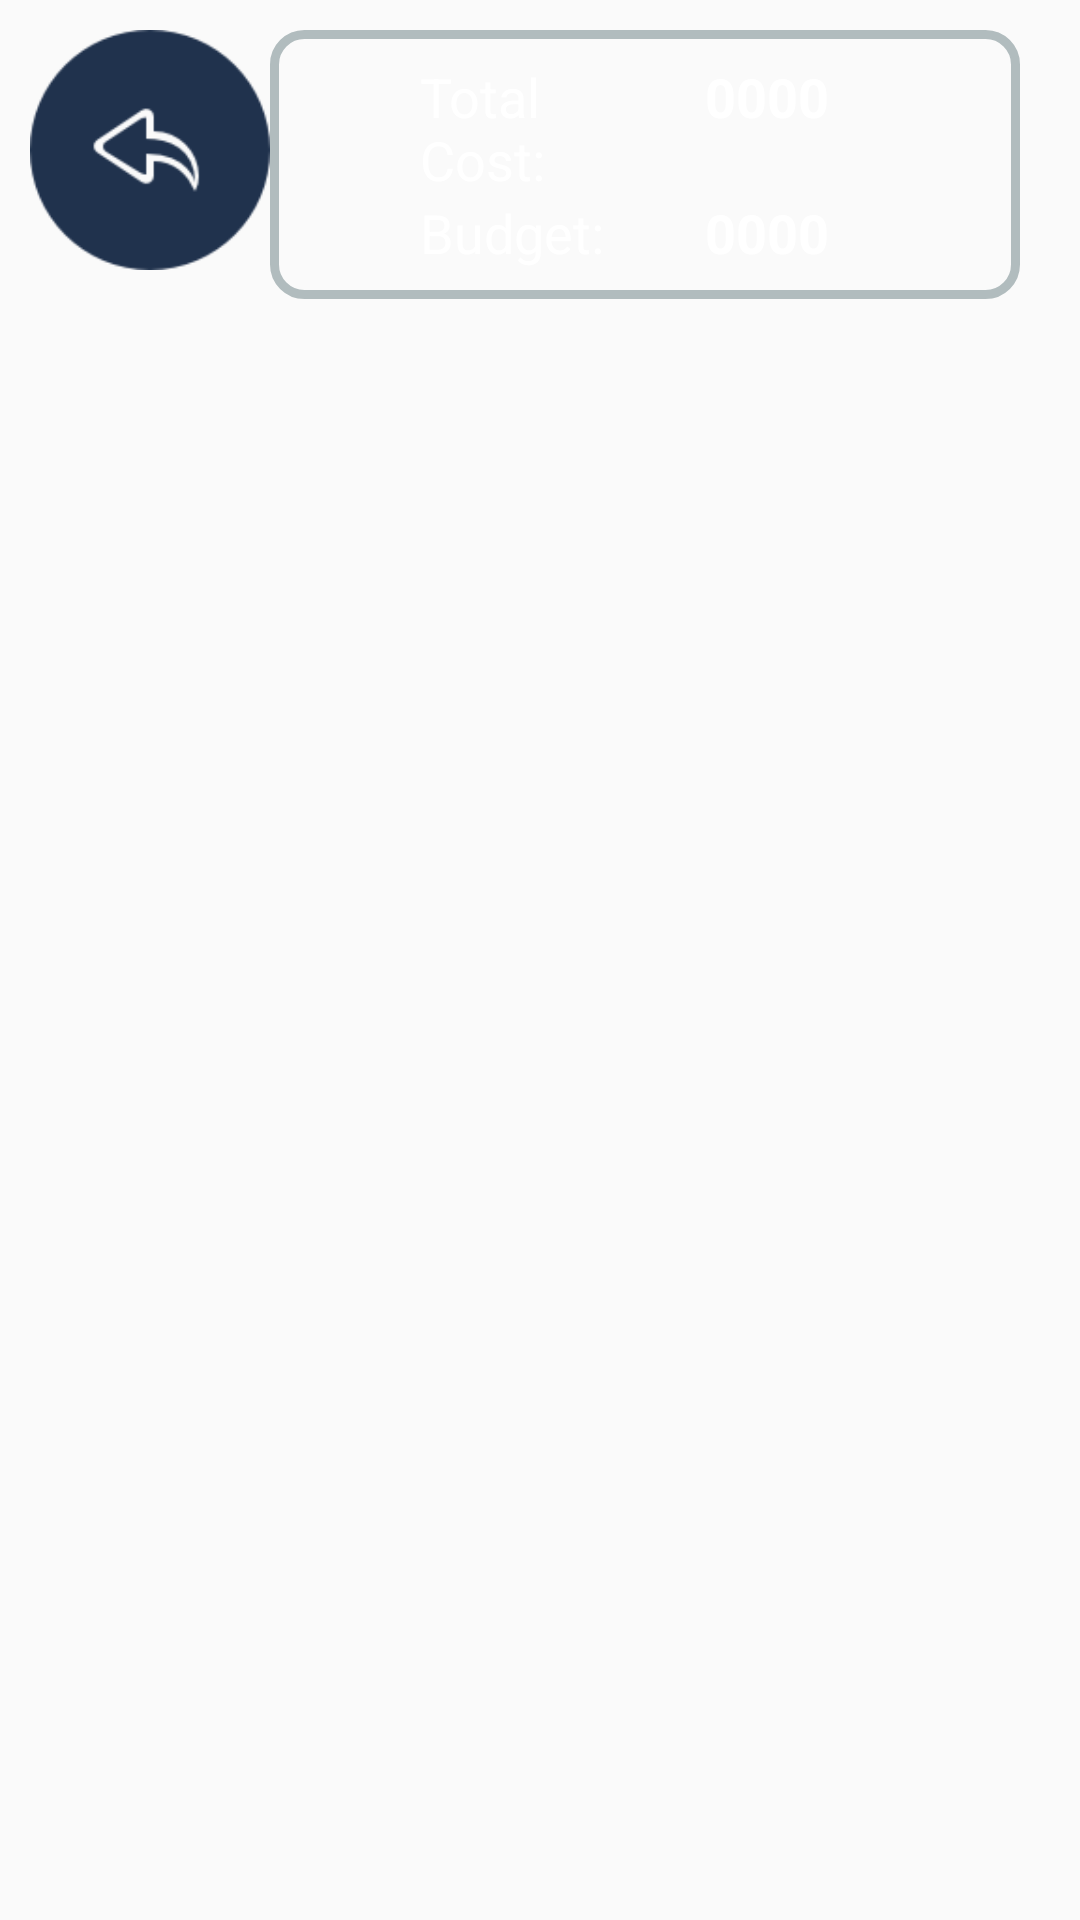

Here is an Android app screen rendered from its layout file. Give the layout XML and the strings, colors and styles it references.
<!-- AndroidManifest.xml: application theme AppTheme -->
<!-- res/layout/fragment_expense_list.xml -->
<LinearLayout xmlns:android="http://schemas.android.com/apk/res/android"
    xmlns:tools="http://schemas.android.com/tools"
    android:layout_width="match_parent"
    android:layout_height="match_parent"
    android:orientation="vertical"

    android:padding="10dp"
    tools:context="com.example.user.tourassistant.page_fragment.ExpenseListFragment">
<LinearLayout
    android:layout_width="match_parent"
    android:layout_height="wrap_content"
    android:orientation="horizontal"
    >
    <ImageButton
        android:id="@+id/backToEvent"
        android:layout_width="80dp"
        android:layout_height="80dp"
        android:background="@drawable/back_btn"/>
    <LinearLayout
        android:layout_width="match_parent"
        android:layout_height="wrap_content"
        android:layout_gravity="center"
        android:orientation="vertical"
        android:padding="10dp"
        android:layout_marginRight="10dp"
        android:background="@drawable/expense_list_background">

        <LinearLayout
            android:layout_width="match_parent"
            android:layout_height="wrap_content"
            android:orientation="horizontal"
            >

            <TextView
                android:layout_width="0dp"
                android:layout_height="wrap_content"
                android:layout_weight="1"
                android:text="Total Cost: "
                android:textSize="18sp"
                android:paddingLeft="40dp"
                android:textColor="@android:color/white"
                />

            <TextView
                android:id="@+id/cost"
                android:layout_width="0dp"
                android:layout_height="wrap_content"
                android:text="0000"
                android:textStyle="bold"
                android:textSize="18sp"
                android:layout_weight="1"
                android:paddingLeft="20dp"
                android:textColor="@android:color/white"/>

        </LinearLayout>


        <LinearLayout
            android:layout_width="match_parent"
            android:layout_height="wrap_content"
            android:orientation="horizontal">

            <TextView
                android:layout_width="0dp"
                android:layout_height="wrap_content"
                android:layout_weight="1"
                android:text="Budget: "
                android:textSize="18sp"
                android:paddingLeft="40dp"
                android:textColor="@android:color/white"
                />

            <TextView
                android:id="@+id/budget"
                android:layout_width="0dp"
                android:layout_height="wrap_content"
                android:text="0000"
                android:textStyle="bold"
                android:textSize="18sp"
                android:layout_weight="1"
                android:paddingLeft="20dp"
                android:textColor="@android:color/white"/>

        </LinearLayout>


        <LinearLayout
            android:layout_width="match_parent"
            android:layout_height="wrap_content"
            android:orientation="horizontal">





        </LinearLayout>

    </LinearLayout>
</LinearLayout>





    <android.support.v7.widget.RecyclerView

        xmlns:android="http://schemas.android.com/apk/res/android"
        android:paddingTop="10dp"
        android:id="@+id/recyclerview_expenseList"
        android:layout_width="match_parent"
        android:layout_height="match_parent"
        android:scrollbars="vertical"/>


</LinearLayout>
<!-- resources referenced by this layout -->
<resources>
  <!-- drawable back_btn: png bitmap (drawable, 2637 bytes) -->
  <!-- drawable expense_list_background (drawable) -->
  <?xml version="1.0" encoding="utf-8"?>
  <shape xmlns:android="http://schemas.android.com/apk/res/android">
      <solid android:color="@color/com_facebook_button_background_color_selected"/>
      <stroke android:width="3dp" android:color="#B1BCBE" />
      <corners android:radius="10dp"/>
      <padding android:left="0dp" android:top="0dp" android:right="0dp" android:bottom="0dp" />
  </shape>
  <style name="AppTheme" parent="Theme.AppCompat.Light.DarkActionBar">
          
          <item name="colorPrimary">@color/colorPrimary</item>
          <item name="colorPrimaryDark">@color/colorPrimaryDark</item>
          <item name="colorAccent">@color/colorAccent</item>
      </style>
  <color name="colorPrimary">#313E60</color>
  <color name="colorPrimaryDark">#20324D</color>
  <color name="colorAccent">#20324D</color>
</resources>
